Run: headless pygame with SDL's dummy video driver; simulated clock (each Clock.tick advances the game by its frame time, no real sleeping); random seed 0; keys injected as events and as key.get_pressed() state; no mouse input.
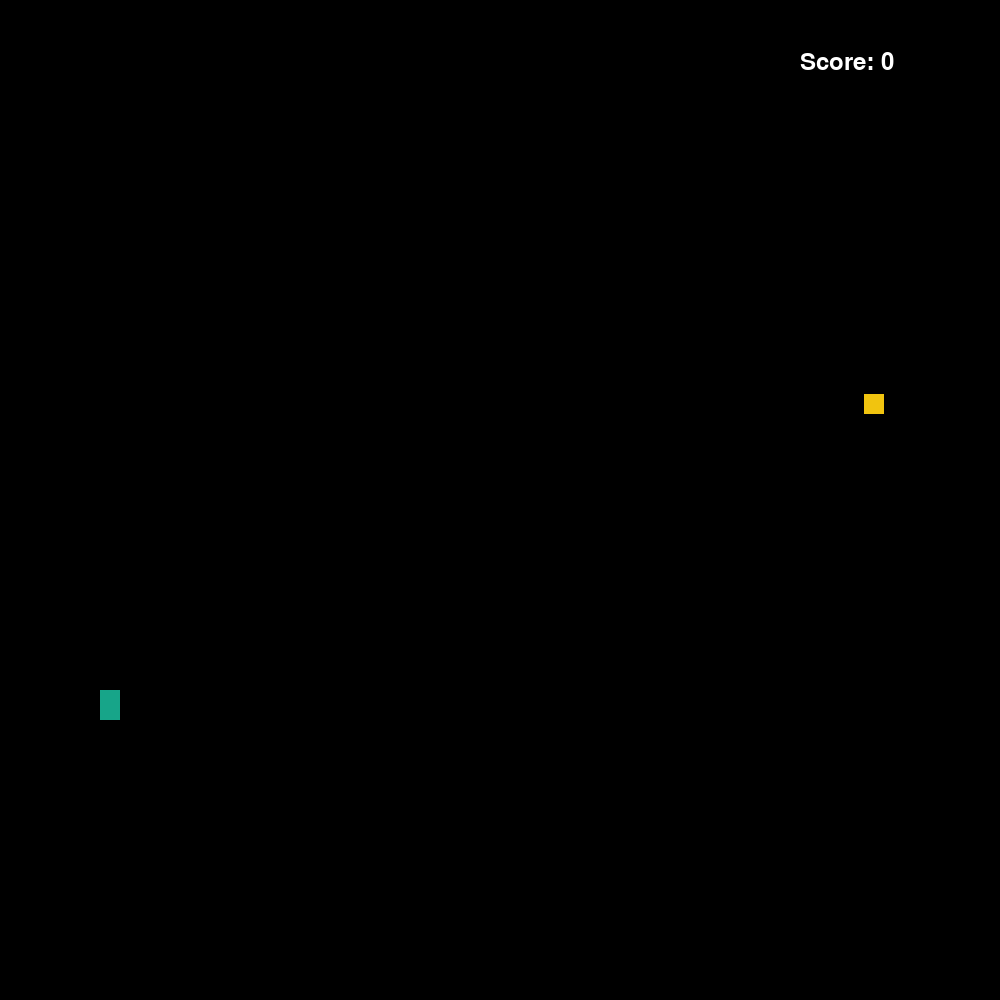
Frame 1 of 4 · flips 1–60 · no input
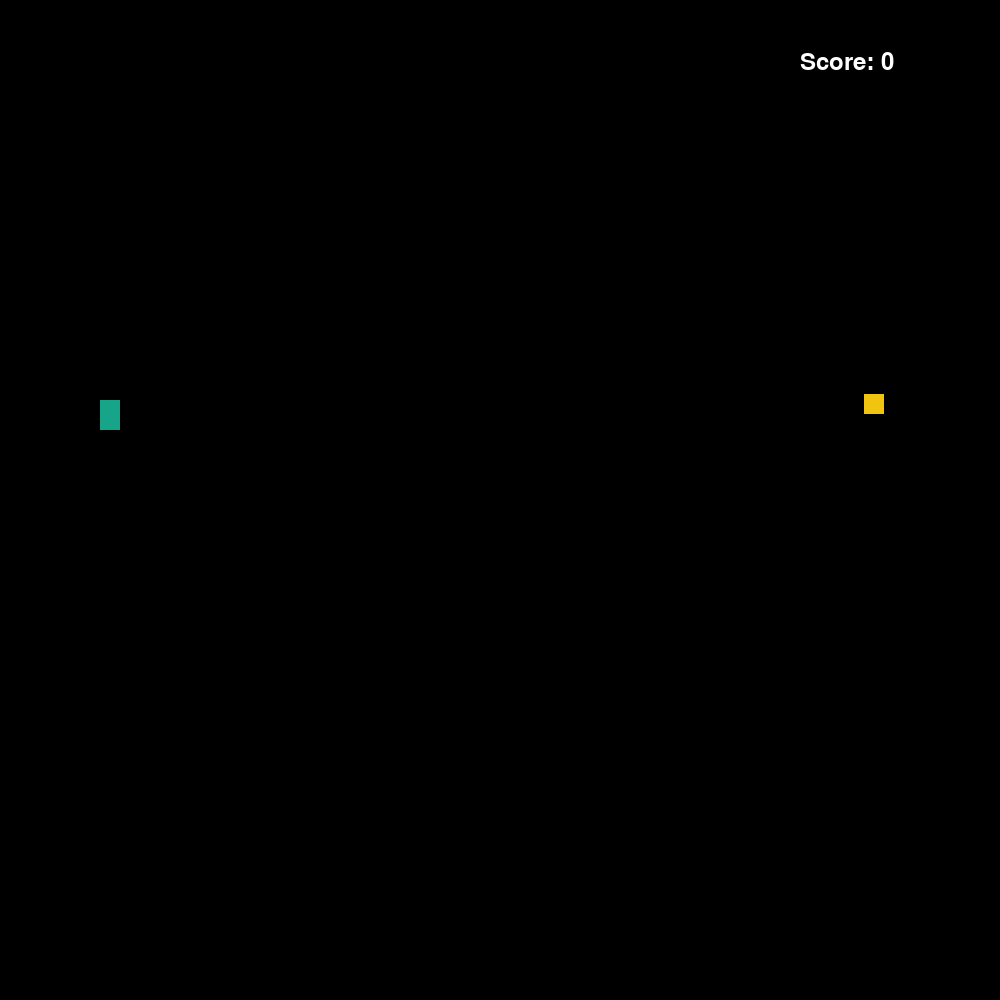
Frame 2 of 4 · flips 61–180 · tapped SPACE, RETURN · held RIGHT (→), D
Frame 3 of 4 · flips 181–300 · held DOWN (↓), S · screen same as frame 1, image omitted
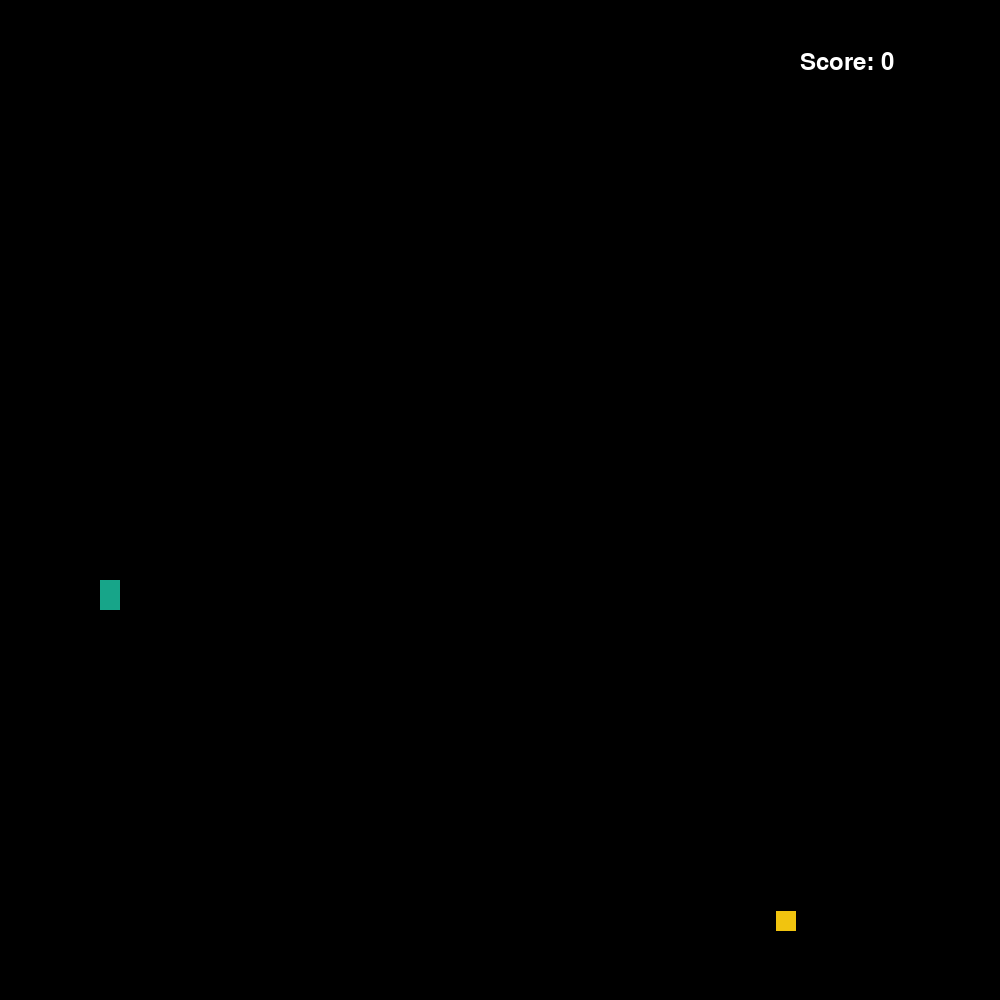
Frame 4 of 4 · flips 301–420 · held LEFT (←), A, UP (↑), W

The pygame program that drew these frames:

import pygame
import random

width, height = 1000,1000

pygame.init()
wdw = pygame.display.set_mode((width,height))
clock = pygame.time.Clock()
font = pygame.font.SysFont("consolas",36)

running = True
loose = False

class Snake:
    def __init__(self):
        self.x = 100
        self.y = 100
        self.speed = 10
        self.direction = "DOWN"
        self.color = (23, 165, 137) #verde
        self.body = [(self.x,self.y-10),(self.x,self.y)]
        self.score = 0


    def move(self):
        try:
            self.body.pop(0)
        except:
            pass

        if self.direction == "UP":
            self.y -= self.speed
        elif self.direction == "DOWN":
            self.y += self.speed
        elif self.direction == "RIGHT":
            self.x += self.speed
        elif self.direction == "LEFT":
            self.x -= self.speed
        self.body.append((self.x,self.y))


        print(self.x,self.y)
        if self.x > width - 20 or self.x < 0 or self.y > height or self.y < 0:
            self.loose()

    def eat(self):
        self.body.append((self.x,self.y))
        self.score += 1

    def loose(self):
        self.score = 0
        self.x = 100
        self.y = 100
        self.body = [(self.x, self.y - 10), (self.x, self.y)]
        self.direction = "DOWN"
        print("PERDIO")


class Food():
    def __init__(self):
        self.x, self.y = 0,0
        self.color = (241, 196, 15)
        self.eaten()

    def eaten(self):
        self.x = random.randint(0, width-20)
        self.y = random.randint(0, height-20)
        print("COME")



#Objetos
mainPlayer = Snake()
food = Food()

while running:
    for event in pygame.event.get():
        # Salir
        if event.type == pygame.QUIT or (event.type == pygame.KEYDOWN and event.key == pygame.K_ESCAPE):
            running = False
        # Moverse
        if event.type == pygame.KEYDOWN:
            if event.key == pygame.K_UP:
                mainPlayer.direction = "UP"
            if event.key == pygame.K_DOWN:
                mainPlayer.direction = "DOWN"
            if event.key == pygame.K_LEFT:
                mainPlayer.direction = "LEFT"
            if event.key == pygame.K_RIGHT:
                mainPlayer.direction = "RIGHT"
            if event.key == pygame.K_KP_ENTER:
                mainPlayer.eat()
            if event.key == pygame.K_a:
                food.eaten()
                mainPlayer.eat()


        print(food.x,food.y)

    wdw.fill((0,0,0))
    mainPlayer.move()

    print(len(mainPlayer.body))

    # AUTOCHOQUE
    for i in range(len(mainPlayer.body)-1):
        if mainPlayer.body[-1][0] + 10 > mainPlayer.body[i][0] and \
                mainPlayer.body[-1][0] < mainPlayer.body[i][0] + 10 and \
                mainPlayer.body[-1][1] + 10 > mainPlayer.body[i][1] and \
                mainPlayer.body[-1][1] < mainPlayer.body[i][1] + 10:
            loose = True


    # CHOCO

    if mainPlayer.body[-1][0] + 20 > food.x and \
             mainPlayer.body[-1][0] < food.x + 20 and \
             mainPlayer.body[-1][1] + 20 > food.y and \
             mainPlayer.body[-1][1] < food.y + 20:
         food.eaten()
         mainPlayer.eat()

    if loose:
        mainPlayer.loose()


    for i in mainPlayer.body:
        pygame.draw.rect(wdw,mainPlayer.color,(i[0],i[1],20,20))
    pygame.draw.rect(wdw, food.color, (food.x, food.y, 20, 20))

    scoreText = font.render("Score: "+str(mainPlayer.score),True,(255,255,255))
    wdw.blit(scoreText,(height-200,50))


    pygame.time.delay(15)
    pygame.display.update()
    loose = False
